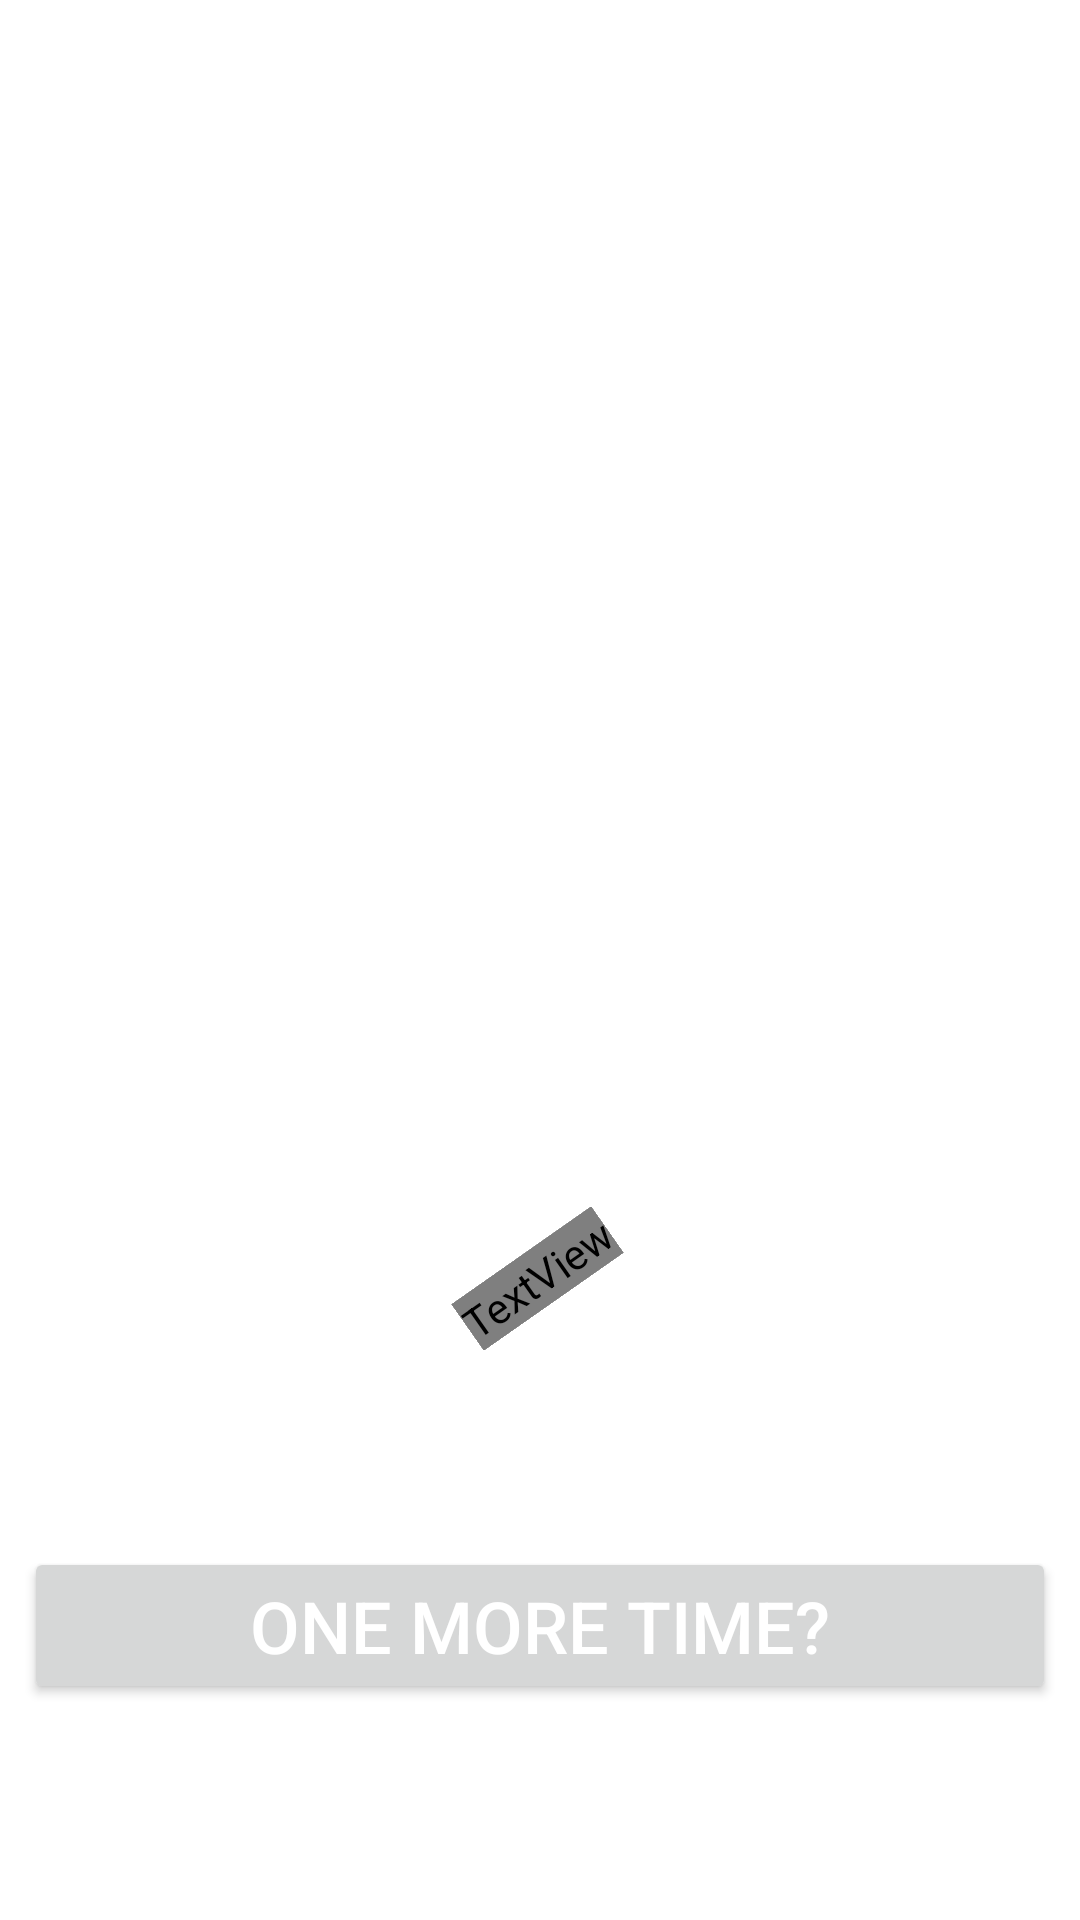

Android layout source for this screen:
<!-- AndroidManifest.xml: application theme Theme.SoccerQuiz -->
<!-- res/layout/fragment_goal.xml -->
<?xml version="1.0" encoding="utf-8"?>
<layout xmlns:android="http://schemas.android.com/apk/res/android"
    xmlns:app="http://schemas.android.com/apk/res-auto"
    xmlns:tools="http://schemas.android.com/tools"
    tools:context=".GoalFragment">

    <androidx.constraintlayout.widget.ConstraintLayout
        android:id="@+id/goalLayout"
        android:layout_width="match_parent"
        android:layout_height="match_parent">

        <Button
            android:id="@+id/oneMoreTimeButton"
            android:layout_width="match_parent"
            android:layout_height="wrap_content"
            android:layout_marginStart="8dp"
            android:layout_marginEnd="8dp"
            android:layout_marginBottom="72dp"
            android:text="One more time?"
            android:textColor="@color/white"
            android:textSize="24sp"
            app:layout_constraintBottom_toBottomOf="parent"
            app:layout_constraintEnd_toEndOf="parent"
            app:layout_constraintHorizontal_bias="0.0"
            app:layout_constraintStart_toStartOf="parent" />

        <ImageView
            android:id="@+id/imageView2"
            android:layout_width="0dp"
            android:layout_height="0dp"
            android:scaleType="centerCrop"
            android:src="@drawable/football_goal"
            app:layout_constraintBottom_toBottomOf="parent"
            app:layout_constraintEnd_toEndOf="parent"
            app:layout_constraintHorizontal_bias="0.0"
            app:layout_constraintStart_toStartOf="parent"
            app:layout_constraintTop_toTopOf="parent"
            app:layout_constraintVertical_bias="0.0" />

        <TextView
            android:id="@+id/textView2"
            android:layout_width="wrap_content"
            android:layout_height="wrap_content"
            android:layout_marginBottom="80dp"
            android:fontFamily="@font/bangers"
            android:rotation="-35"
            android:text="Goal!"
            android:textColor="@color/white"
            android:textSize="100sp"
            app:layout_constraintBottom_toTopOf="@+id/oneMoreTimeButton"
            app:layout_constraintEnd_toEndOf="parent"
            app:layout_constraintHorizontal_bias="0.497"
            app:layout_constraintStart_toStartOf="parent" />

    </androidx.constraintlayout.widget.ConstraintLayout>

</layout>
<!-- resources referenced by this layout -->
<resources>
  <style name="Theme.SoccerQuiz" parent="Theme.MaterialComponents.DayNight.DarkActionBar">
          
          <item name="colorPrimary">@color/purple_500</item>
          <item name="colorPrimaryVariant">@color/purple_700</item>
          <item name="colorOnPrimary">@color/white</item>
          
          <item name="colorSecondary">@color/teal_200</item>
          <item name="colorSecondaryVariant">@color/teal_700</item>
          <item name="colorOnSecondary">@color/black</item>
          
          <item name="android:statusBarColor">?attr/colorPrimaryVariant</item>
          
      </style>
  <!-- not gathered from this repository: default colours our renderer supplied (Android Studio template values) -->
  <color name="purple_500">#FF6200EE</color>
  <color name="purple_700">#FF3700B3</color>
  <color name="teal_200">#FF03DAC5</color>
  <color name="teal_700">#FF018786</color>
  <color name="black">#FF000000</color>
  <color name="white">#FFFFFFFF</color>
</resources>
